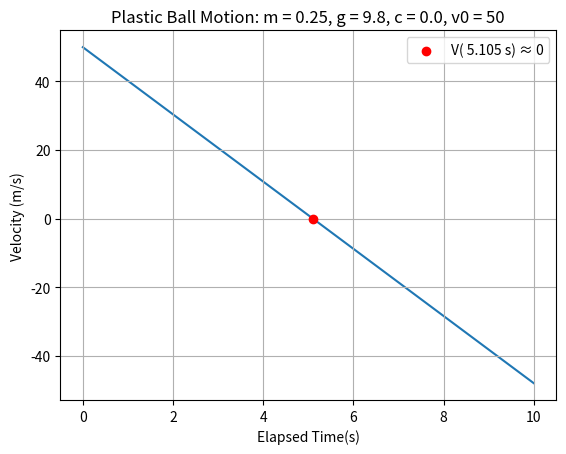

The script that saved this image:
import numpy as np
import matplotlib.pyplot as plt
from scipy.integrate import solve_ivp

def plastic_ball(m_in,c_in,v0_in):
        
    # Define constants
    m = m_in # mass (kg)
    g = 9.8 # gravitational acceleration (m / s^2)
    c = c_in # damping constant (kg/s)
    v0 = v0_in # velocity (m/s)
    t_arr = np.linspace(0,10,1000) # array with sampling times (s)

    #dy/dt = func(...)
    # y = [v]
    def func(t, y, m, g, c):
        v = y
        return (-c*v - m*g)/m

    # Solve the ODE using scipy.integrate.solve_ivp (initial value problem)
    sol = solve_ivp(func, [0,10],[v0],args=(m, g, c), t_eval=t_arr)

    # Find maximum height
    max_h_sample = np.where(sol.y[0] == min(sol.y[0], key=abs))

    # Plotting
    fig, ax = plt.subplots()    
    ax.plot(sol.t, sol.y[0], zorder=1)
    ax.scatter(sol.t[max_h_sample], 0,c ='red' , label = f'V( {sol.t[max_h_sample][0]:.3f} s) ≈ 0',zorder=2)
    ax.set(xlabel='Elapsed Time(s)', ylabel='Velocity (m/s)',
       title=f'Plastic Ball Motion: m = {m}, g = {g}, c = {c}, v0 = {v0}')
    ax.legend()
    ax.grid()
    plt.show()

#=================================================================
#Define inputs
m = 0.25
g = 9.8 
c = 0.0  #damping
v0 = 50
t_arr = np.linspace(0,10,1000)

plastic_ball(m,c,v0)
